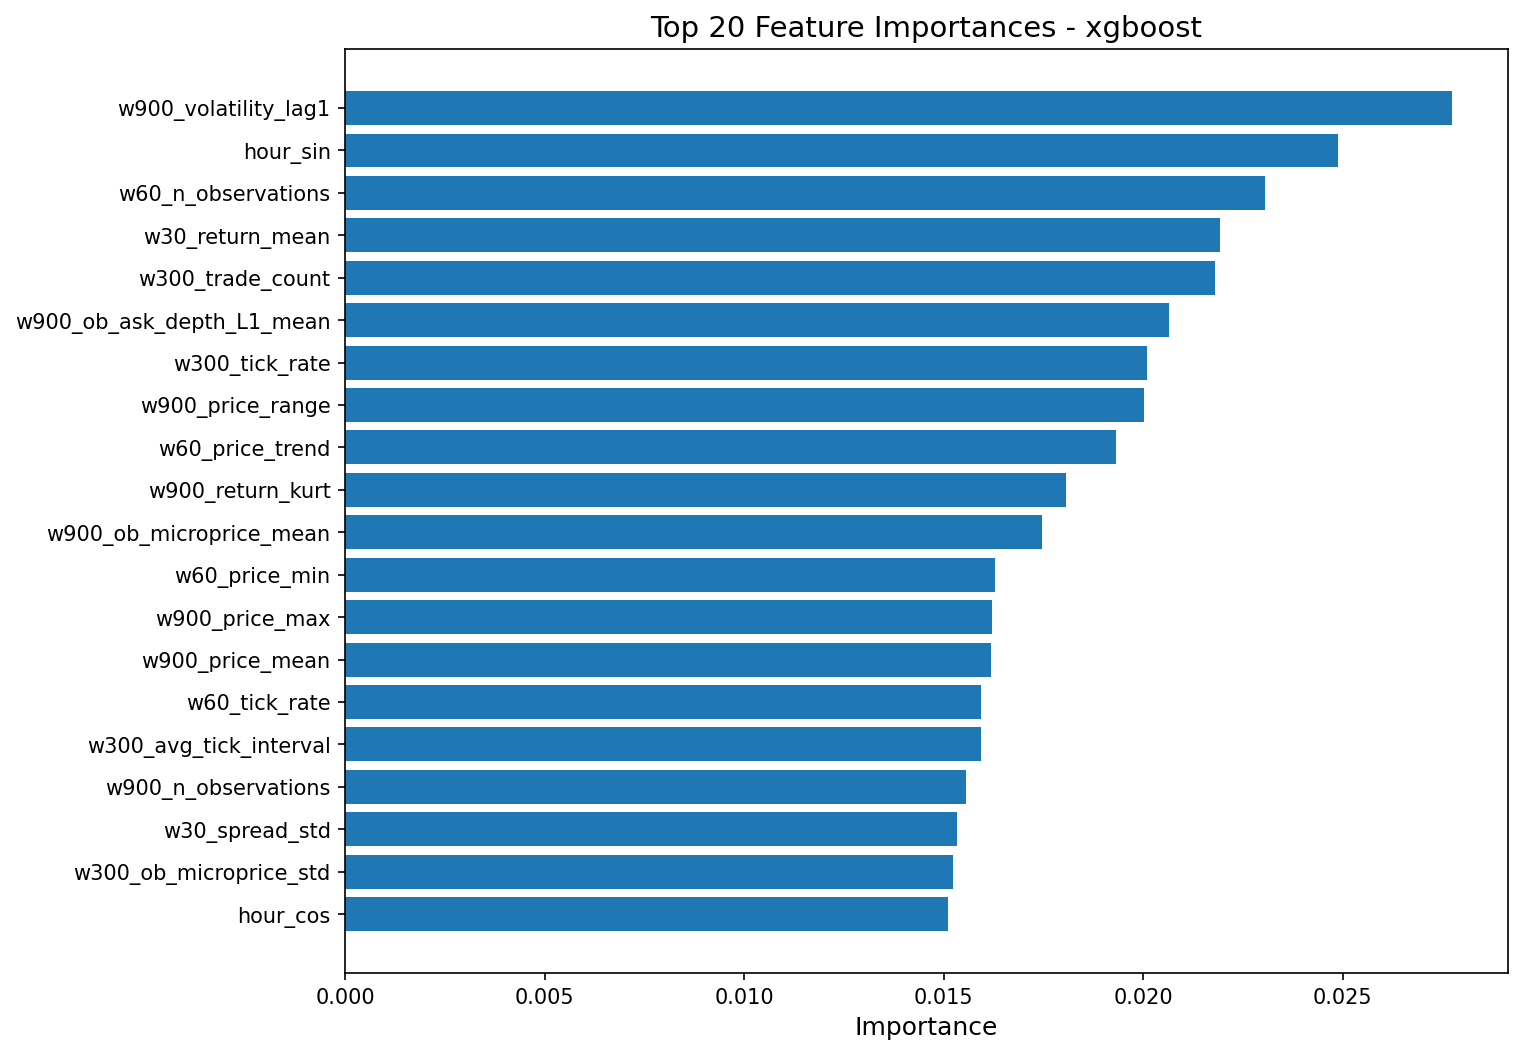

Values plotted in this chart, from the file beside it:
feature, importance
w900_volatility_lag1, 0.02774
hour_sin, 0.02487
w60_n_observations, 0.02306
w30_return_mean, 0.02193
w300_trade_count, 0.02179
w900_ob_ask_depth_L1_mean, 0.02063
w300_tick_rate, 0.02009
w900_price_range, 0.02001
w60_price_trend, 0.01932
w900_return_kurt, 0.01805
w900_ob_microprice_mean, 0.01746
w60_price_min, 0.01628
w900_price_max, 0.01622
w900_price_mean, 0.01618
w60_tick_rate, 0.01594
w300_avg_tick_interval, 0.01594
w900_n_observations, 0.01555
w30_spread_std, 0.01533
w300_ob_microprice_std, 0.01522
hour_cos, 0.01511
w300_ob_microprice_mean, 0.01456
w900_return_std, 0.01415
w300_price_max, 0.01396
day_of_week, 0.01363
w300_ob_depth_imbalance_L1, 0.01359
w900_price_min, 0.01341
w300_ob_bid_depth_L1_mean, 0.01298
w900_avg_tick_interval, 0.01253
w900_spread_mean, 0.01251
w900_trade_count, 0.01225
w900_tick_rate, 0.01208
w60_price_max, 0.01189
w900_ob_bid_depth_L1_mean, 0.01154
w300_return_skew, 0.01141
w900_avg_trade_size, 0.01127
w60_price_range, 0.01126
w60_avg_trade_size, 0.01093
w900_price_momentum, 0.01063
w60_return_std, 0.01059
w300_return_std, 0.01036
w300_price_range, 0.01032
w900_trade_volume, 0.01025
w300_volatility_lag1, 0.01006
w60_spread_std, 0.00991
w300_avg_trade_size, 0.009893
w30_price_momentum, 0.009864
w60_avg_tick_interval, 0.00963
w300_ob_ask_depth_L1_mean, 0.009401
w30_price_range, 0.008622
w300_return_mean, 0.008593
w300_trade_volume, 0.008359
w900_ob_microprice_std, 0.008332
w900_trade_imbalance, 0.00829
w900_spread_std, 0.008243
w300_spread_std, 0.008089
w900_price_std, 0.008029
w300_return_kurt, 0.007962
w900_tick_interval_std, 0.007786
w300_tick_interval_std, 0.007722
w900_price_trend, 0.007557
... 51 more rows
